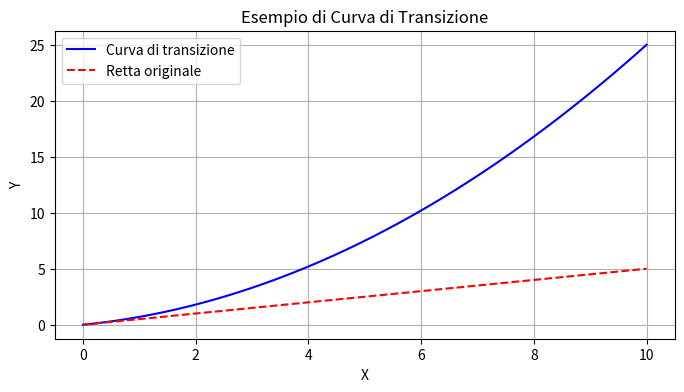

Recreate this plot in Python.


import matplotlib.pyplot as plt
import numpy as np

# Definisci i punti iniziali e finali della transizione
x_start = 0
x_end = 10
y_start = 0
y_end = 5

# Numero di punti per la curva di transizione
num_points = 100

# Calcola i punti della curva di transizione
x_transition = np.linspace(x_start, x_end, num_points)
y_transition = np.linspace(y_start, y_end, num_points)

# Aggiungi una componente di curvatura
y_transition = y_transition + 0.2 * (x_transition - x_start) ** 2

# Crea un grafico per visualizzare la curva di transizione
plt.figure(figsize=(8, 4))
plt.plot(x_transition, y_transition, label='Curva di transizione', color='blue')
plt.plot([x_start, x_end], [y_start, y_end], linestyle='--', color='red', label='Retta originale')
plt.xlabel('X')
plt.ylabel('Y')
plt.title('Esempio di Curva di Transizione')
plt.legend()
plt.grid(True)
plt.show()
